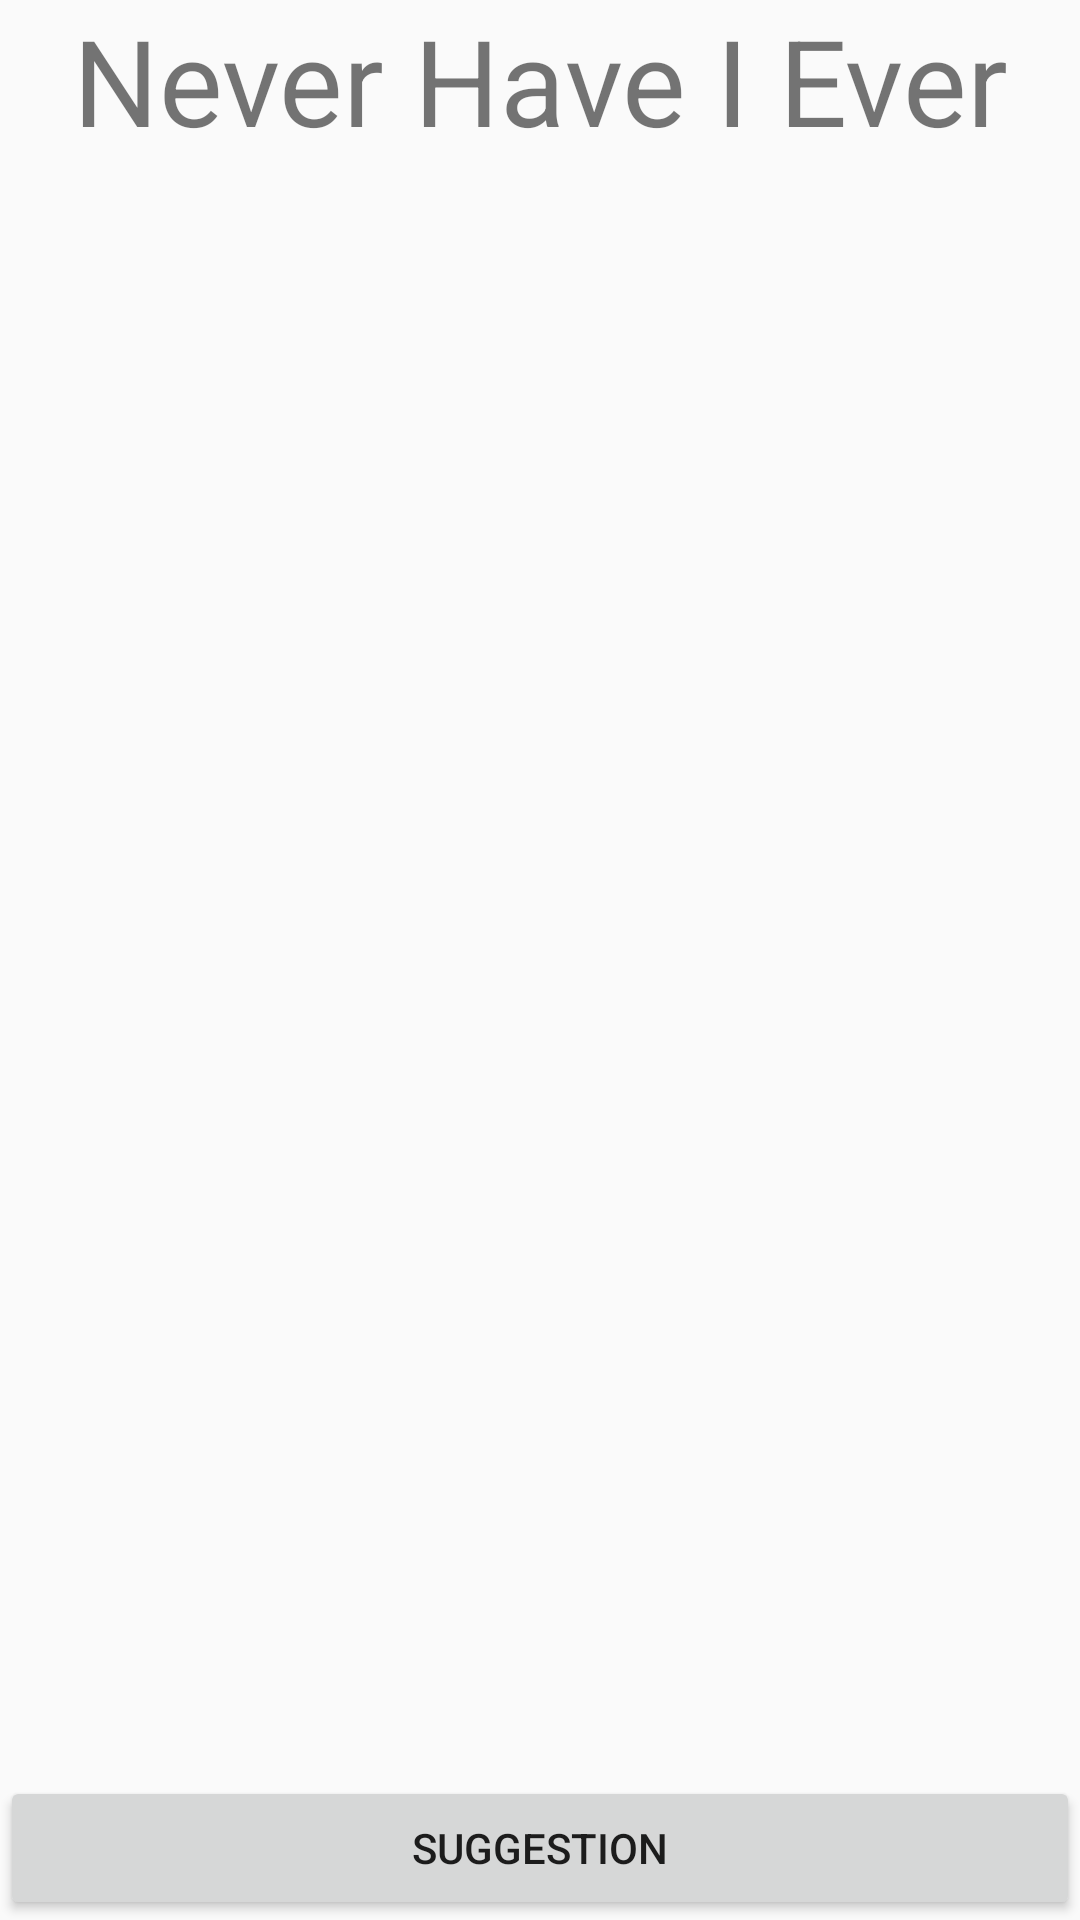

This screen was rendered from an Android layout file. Write that file and the resources it references.
<!-- AndroidManifest.xml: application theme AppTheme -->
<!-- res/layout/fragment_never_have.xml -->
<?xml version="1.0" encoding="utf-8"?>
<RelativeLayout
    xmlns:android="http://schemas.android.com/apk/res/android"
    android:layout_width="match_parent"
    android:layout_height="match_parent"
    android:orientation="vertical" >

    <Button
        android:text="Suggestion"
        android:layout_width="match_parent"
        android:layout_height="wrap_content"
        android:id="@+id/NeverHaveButton"
        android:layout_alignParentBottom="true"
        android:layout_alignParentLeft="true"
        android:layout_alignParentStart="true" />

    <TextView
        android:text="Never Have I Ever"
        android:textAlignment="center"
        android:layout_width="wrap_content"
        android:layout_height="wrap_content"
        android:id="@+id/textView"
        android:textSize="@dimen/title"
        android:layout_alignParentRight="true"
        android:layout_alignParentEnd="true"
        android:layout_alignParentLeft="true"
        android:layout_alignParentStart="true"
        android:layout_alignParentTop="true" />


    <TextView
        android:id="@+id/NeverHaveView"
        android:layout_width="wrap_content"
        android:layout_height="wrap_content"
        android:textSize="20sp"
        android:text=""
        android:layout_centerVertical="true"
        android:layout_alignParentLeft="true"
        android:layout_alignParentStart="true" />

    <TextView
        android:text=""
        android:layout_width="wrap_content"
        android:layout_height="wrap_content"
        android:layout_below="@+id/textView"
        android:layout_alignParentLeft="true"
        android:layout_alignParentStart="true"
        android:layout_marginTop="65dp"
        android:id="@+id/NeverHaveName"
        android:textSize="@dimen/name"
        android:textAlignment="center"
        android:layout_alignParentRight="true"
        android:layout_alignParentEnd="true" />

</RelativeLayout>
<!-- resources referenced by this layout -->
<resources>
  <dimen name="name">20sp</dimen>
  <dimen name="title">40sp</dimen>
  <style name="AppTheme" parent="Theme.AppCompat.Light.DarkActionBar">
          
          <item name="colorPrimary">@color/colorPrimary</item>
          <item name="colorPrimaryDark">@color/colorPrimaryDark</item>
          <item name="colorAccent">@color/colorAccent</item>
      </style>
  <!-- not gathered from this repository: default colours our renderer supplied (Android Studio template values) -->
  <color name="colorPrimary">#FF6200EE</color>
  <color name="colorPrimaryDark">#FF3700B3</color>
  <color name="colorAccent">#FF03DAC5</color>
</resources>
